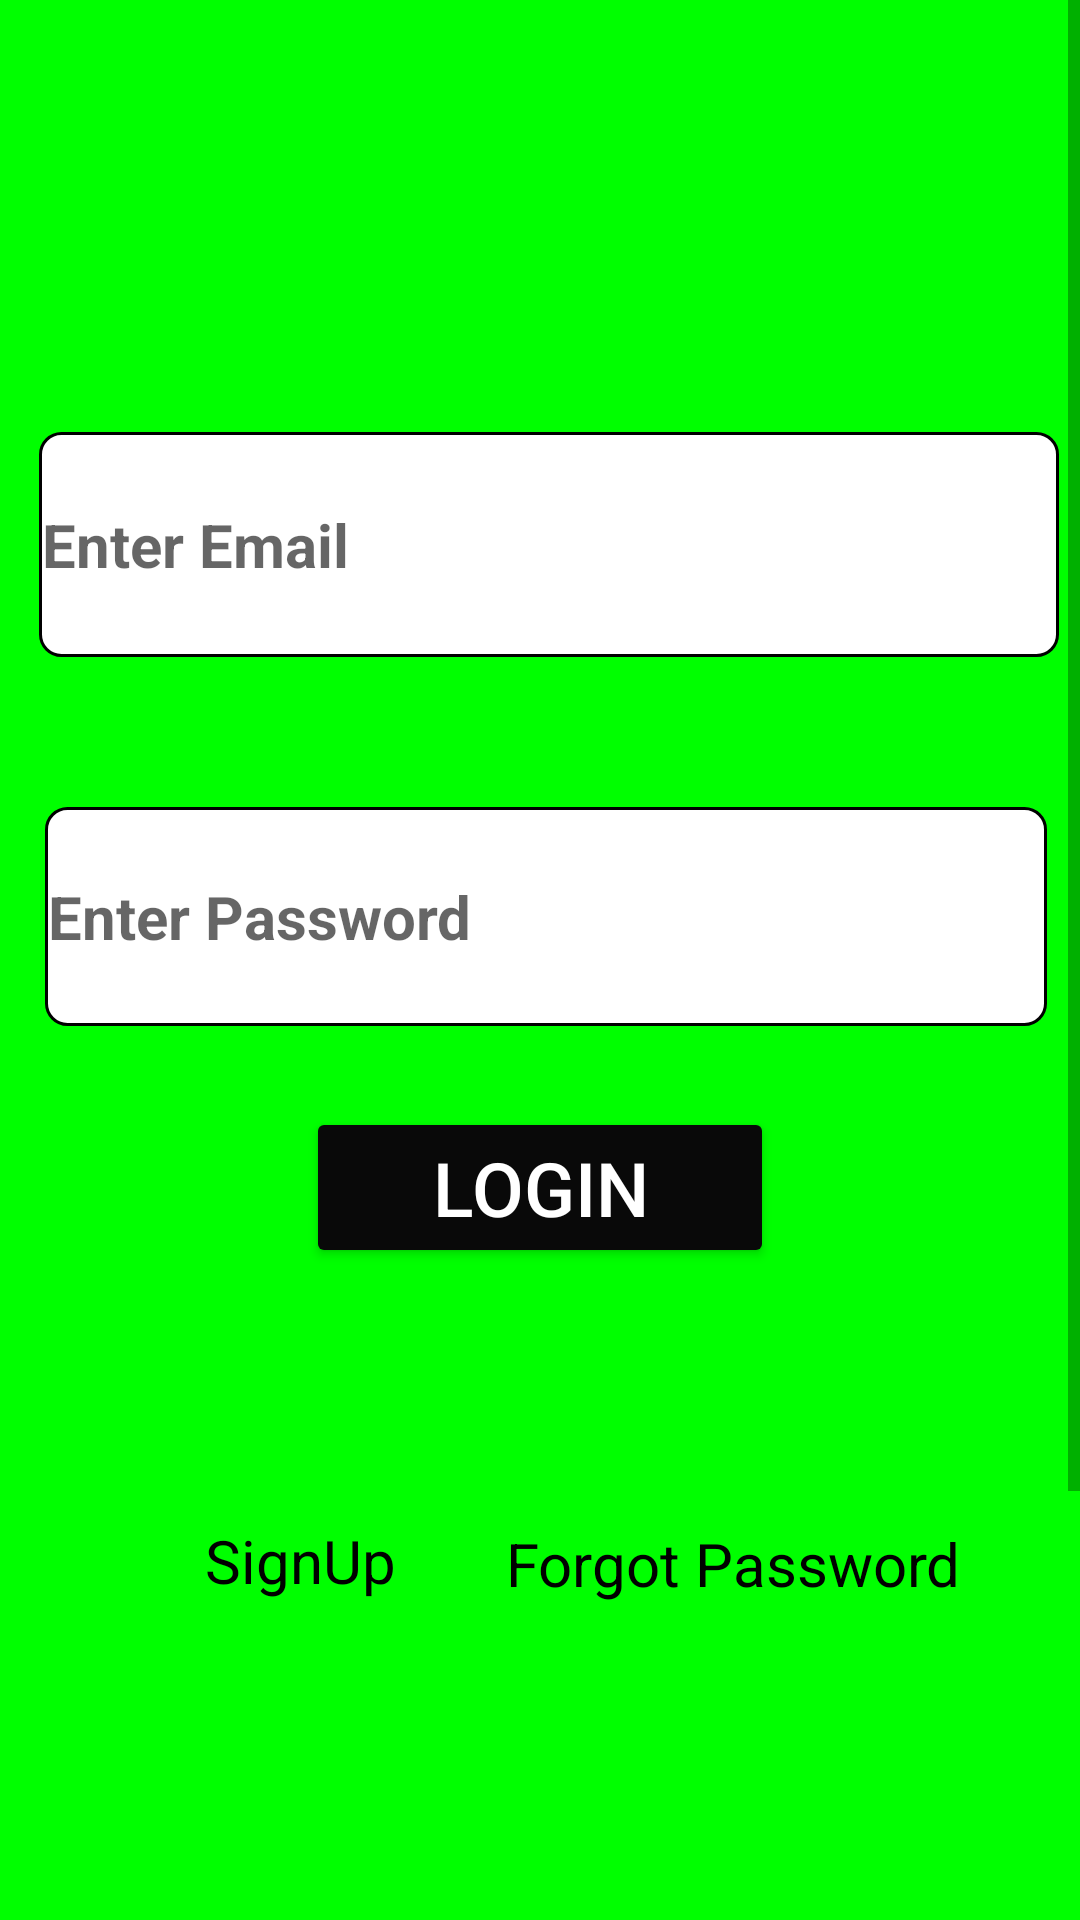

Produce the Android XML layout that renders to this screen, including the resource entries it uses.
<!-- AndroidManifest.xml: application theme Theme.EggDelivery -->
<!-- res/layout/activity_login.xml -->
<?xml version="1.0" encoding="utf-8"?>
<ScrollView xmlns:android="http://schemas.android.com/apk/res/android"
    xmlns:app="http://schemas.android.com/apk/res-auto"
    xmlns:tools="http://schemas.android.com/tools"
    android:layout_width="match_parent"
    android:layout_height="match_parent"
    tools:context=".Activities.Login">

    <RelativeLayout
        android:layout_width="match_parent"
        android:layout_height="match_parent">

        <LinearLayout
            android:layout_width="wrap_content"
            android:layout_height="match_parent"
            android:background="@color/light_green"
            android:orientation="vertical">

            <RelativeLayout
                android:layout_width="match_parent"
                android:layout_height="824dp">

                <EditText
                    android:id="@+id/uemail"
                    android:layout_width="391dp"
                    android:layout_height="75dp"
                    android:layout_alignParentStart="true"
                    android:layout_alignParentLeft="true"
                    android:layout_alignParentTop="true"
                    android:layout_alignParentEnd="true"
                    android:layout_alignParentRight="true"
                    android:layout_marginStart="13dp"
                    android:layout_marginLeft="13dp"
                    android:layout_marginTop="144dp"
                    android:layout_marginEnd="7dp"
                    android:layout_marginRight="7dp"
                    android:background="@drawable/layout"
                    android:hint="@string/enter_email"
                    android:inputType="textEmailAddress"
                    android:textColor="@color/black"
                    android:textSize="20sp"
                    android:textStyle="bold"></EditText>

                <EditText
                    android:id="@+id/upass"
                    android:layout_width="wrap_content"
                    android:layout_height="73dp"
                    android:layout_alignParentStart="true"
                    android:layout_alignParentLeft="true"
                    android:layout_alignParentTop="true"
                    android:layout_alignParentEnd="true"
                    android:layout_alignParentRight="true"
                    android:layout_marginStart="15dp"
                    android:layout_marginLeft="15dp"
                    android:layout_marginTop="269dp"
                    android:layout_marginEnd="11dp"
                    android:layout_marginRight="11dp"
                    android:background="@drawable/layout"
                    android:hint="@string/enter_password"
                    android:inputType="textPassword"
                    android:textColor="@color/black"
                    android:textSize="20sp"
                    android:textStyle="bold"></EditText>

                <Button
                    android:id="@+id/button"
                    android:layout_width="371dp"
                    android:layout_height="wrap_content"
                    android:layout_below="@+id/upass"
                    android:layout_alignParentStart="true"
                    android:layout_alignParentLeft="true"
                    android:layout_alignParentEnd="true"
                    android:layout_alignParentRight="true"
                    android:layout_marginStart="102dp"
                    android:layout_marginLeft="102dp"
                    android:layout_marginTop="27dp"
                    android:layout_marginEnd="102dp"
                    android:layout_marginRight="102dp"
                    android:gravity="center"
                    android:text="@string/logi"
                    android:textColor="@color/white"
                    android:textSize="25sp"
                    app:backgroundTint="#090909" />

                <TextView
                    android:id="@+id/sgnup"
                    android:layout_width="182dp"
                    android:layout_height="77dp"
                    android:layout_below="@+id/button"
                    android:layout_alignParentStart="true"
                    android:layout_alignParentLeft="true"
                    android:layout_alignParentRight="true"
                    android:layout_marginStart="9dp"
                    android:layout_marginLeft="9dp"
                    android:layout_marginTop="59dp"
                    android:layout_marginRight="385dp"
                    android:gravity="center"
                    android:onClick="sgnh"
                    android:text="@string/signup"
                    android:textColor="@color/black"
                    android:textSize="20sp" />

                <TextView
                    android:id="@+id/fgtps"
                    android:layout_width="174dp"
                    android:layout_height="77dp"
                    android:layout_below="@+id/button"
                    android:layout_alignParentEnd="true"
                    android:layout_alignParentRight="true"
                    android:layout_marginTop="60dp"
                    android:layout_marginEnd="29dp"
                    android:layout_marginRight="29dp"
                    android:gravity="center"
                    android:text="@string/forgot_password"
                    android:textColor="@color/black"
                    android:textSize="20sp" />

                <ProgressBar
                    android:id="@+id/progressB"
                    style="?android:attr/progressBarStyle"
                    android:layout_width="wrap_content"
                    android:layout_height="90dp"
                    android:layout_alignParentStart="true"
                    android:layout_alignParentLeft="true"
                    android:layout_alignParentTop="true"
                    android:layout_alignParentEnd="true"
                    android:layout_alignParentRight="true"
                    android:layout_marginStart="226dp"
                    android:layout_marginLeft="226dp"
                    android:layout_marginTop="214dp"
                    android:layout_marginEnd="254dp"
                    android:layout_marginRight="254dp"
                    android:visibility="gone" />


            </RelativeLayout>
        </LinearLayout>

    </RelativeLayout>


</ScrollView>
<!-- resources referenced by this layout -->
<resources>
  <color name="black">#FF000000</color>
  <color name="light_green">#00ff00</color>
  <color name="white">#FFFFFF</color>
  <!-- drawable layout (drawable) -->
  <?xml version="1.0" encoding="utf-8"?>
  <shape xmlns:android="http://schemas.android.com/apk/res/android">
  <solid android:color="#ffffff" />
  <stroke
      android:width="1dp"
      android:color="#ff000000" />
  <padding
      android:bottom="1dp"
      android:left="1dp"
      android:right="1dp"
      android:top="1dp" />
  <corners
      android:bottomLeftRadius="7dp"
      android:bottomRightRadius="7dp"
      android:topLeftRadius="7dp"
      android:topRightRadius="7dp" />
  </shape>
  <string name="enter_email">Enter Email</string>
  <string name="enter_password">Enter Password</string>
  <string name="forgot_password">Forgot Password</string>
  <string name="logi">LogIn</string>
  <string name="signup">SignUp</string>
  <style name="Theme.EggDelivery" parent="Theme.MaterialComponents.DayNight.DarkActionBar">
          
          <item name="colorPrimary">@color/purple_500</item>
          <item name="colorPrimaryVariant">@color/purple_700</item>
          <item name="colorOnPrimary">@color/white</item>
          
          <item name="colorSecondary">@color/teal_200</item>
          <item name="colorSecondaryVariant">@color/teal_700</item>
          <item name="colorOnSecondary">@color/black</item>
          
          <item name="android:statusBarColor" tools:targetApi="l">?attr/colorPrimaryVariant</item>
          
      </style>
  <color name="purple_500">#FF6200EE</color>
  <color name="purple_700">#FF3700B3</color>
  <color name="teal_200">#FF03DAC5</color>
  <color name="teal_700">#FF018786</color>
</resources>
